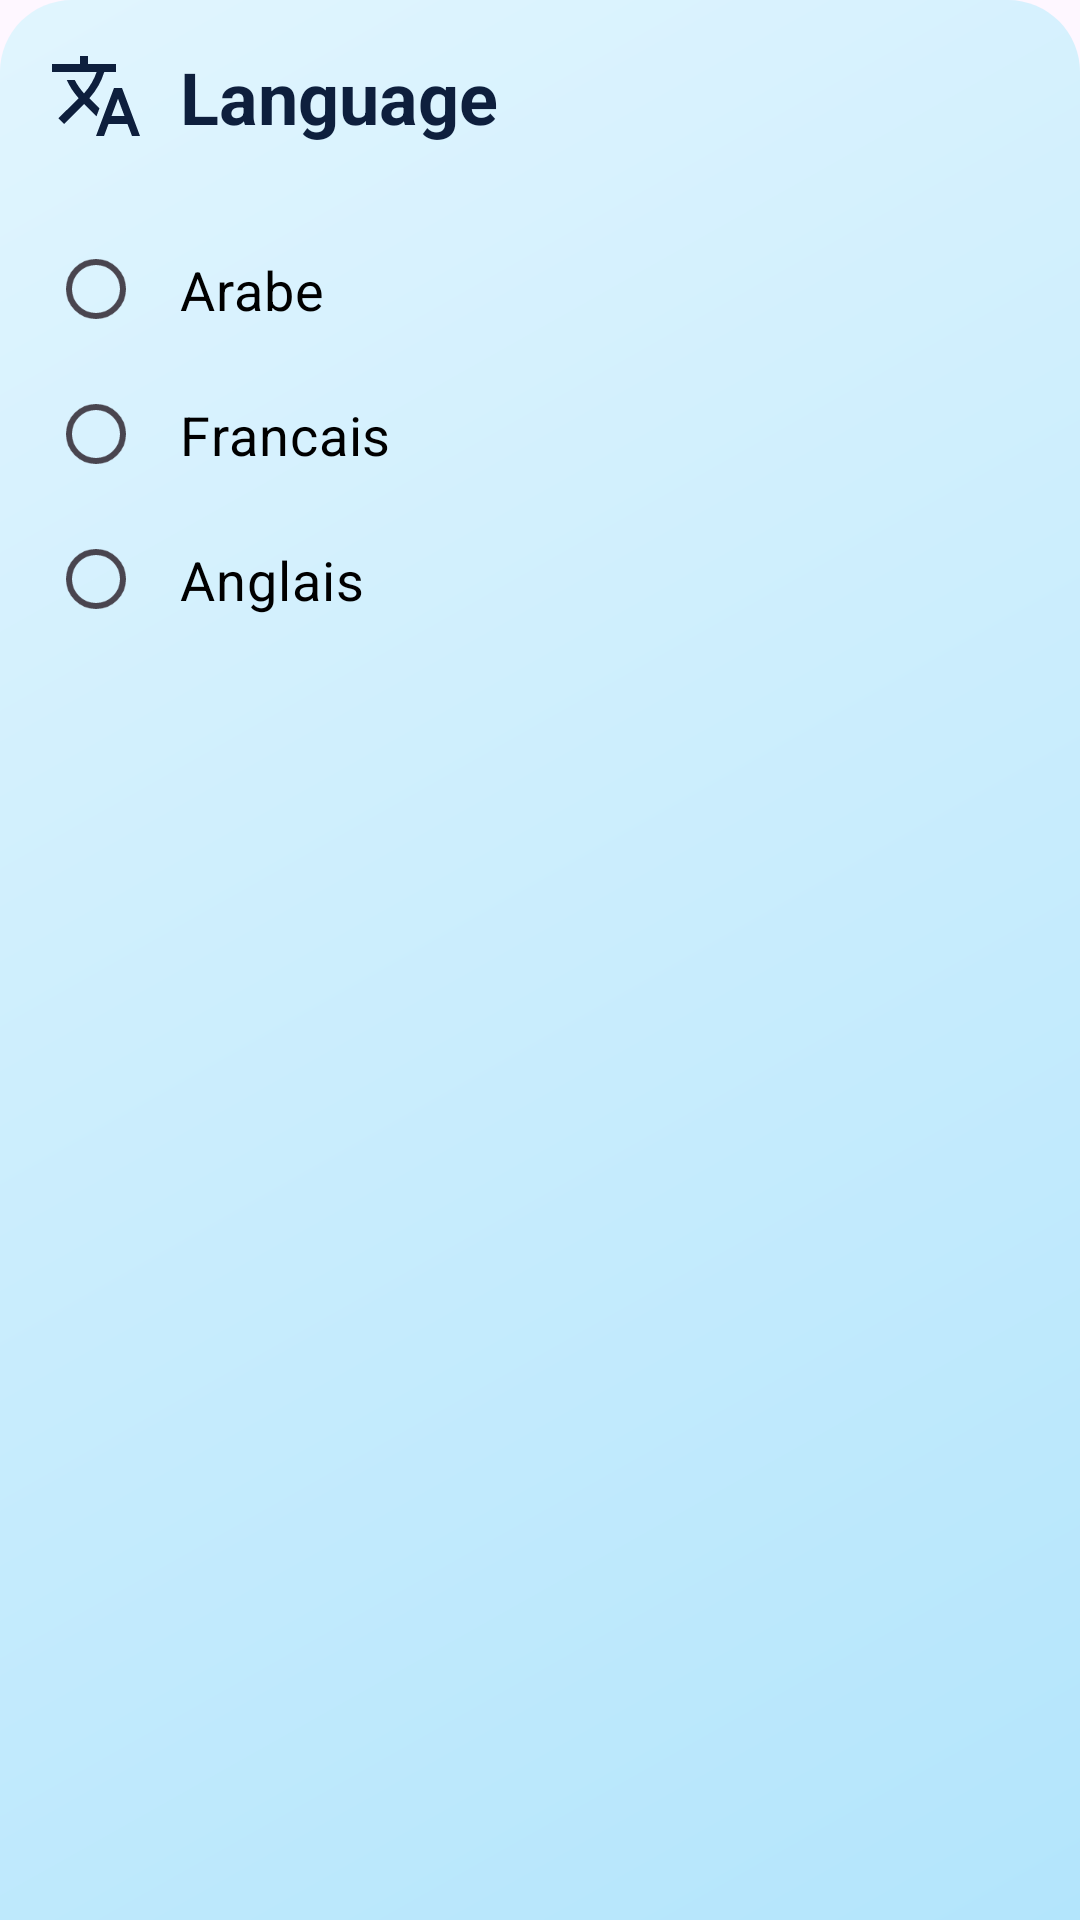

Here is an Android app screen rendered from its layout file. Give the layout XML and the strings, colors and styles it references.
<!-- AndroidManifest.xml: application theme Theme.Waterly -->
<!-- res/layout/bottom_sheet_language.xml -->
<?xml version="1.0" encoding="utf-8"?>
<LinearLayout xmlns:android="http://schemas.android.com/apk/res/android"
    xmlns:app="http://schemas.android.com/apk/res-auto"
    android:layout_width="match_parent"
    android:layout_height="wrap_content"
    android:orientation="vertical"
    android:padding="16dp"
    android:background="@drawable/bg_bottom_sheet_rounded">

    <LinearLayout
        android:layout_width="match_parent"
        android:layout_height="wrap_content"
        android:orientation="horizontal"
        android:gravity="center_vertical"
        android:layout_marginBottom="24dp">

        <ImageView
            android:layout_width="32dp"
            android:layout_height="32dp"
            android:src="@drawable/ic_language"
            android:layout_marginEnd="12dp"
            app:tint="#0E1F3D" />

        <TextView
            android:layout_width="wrap_content"
            android:layout_height="wrap_content"
            android:text="Language"
            android:textSize="24sp"
            android:textColor="#0E1F3D"
            android:textStyle="bold" />
    </LinearLayout>

    <RadioGroup
        android:id="@+id/language_radio_group"
        android:layout_width="match_parent"
        android:layout_height="wrap_content">

        <RadioButton
            android:id="@+id/radio_arabic"
            android:layout_width="match_parent"
            android:layout_height="wrap_content"
            android:text="Arabe"
            android:textSize="18sp"
            android:textColor="#000000"
            android:padding="12dp"
            android:buttonTint="#0E1F3D" />

        <RadioButton
            android:id="@+id/radio_french"
            android:layout_width="match_parent"
            android:layout_height="wrap_content"
            android:text="Francais"
            android:textSize="18sp"
            android:textColor="#000000"
            android:padding="12dp"
            android:buttonTint="#1976D2" />

        <RadioButton
            android:id="@+id/radio_english"
            android:layout_width="match_parent"
            android:layout_height="wrap_content"
            android:text="Anglais"
            android:textSize="18sp"
            android:textColor="#000000"
            android:padding="12dp"
            android:buttonTint="#1976D2" />
    </RadioGroup>

</LinearLayout>
<!-- resources referenced by this layout -->
<resources>
  <!-- drawable bg_bottom_sheet_rounded (drawable) -->
  <?xml version="1.0" encoding="utf-8"?>
  <shape xmlns:android="http://schemas.android.com/apk/res/android">
      <gradient
          android:startColor="#B3E5FC"
          android:endColor="#E1F5FE"
          android:angle="135" />
      <corners
          android:topLeftRadius="24dp"
          android:topRightRadius="24dp" />
  </shape>
  <!-- drawable ic_language (drawable) -->
  <?xml version="1.0" encoding="utf-8"?>
  <vector xmlns:android="http://schemas.android.com/apk/res/android"
      android:width="24dp"
      android:height="24dp"
      android:viewportWidth="24"
      android:viewportHeight="24">
      <path
          android:fillColor="@android:color/white"
          android:pathData="M12.87,15.07l-2.54,-2.51l0.03,-0.03c1.74,-1.94 2.98,-4.17 3.71,-6.53L17,6L17,4h-7L10,2L8,2v2L1,4v1.99h11.17C11.5,7.92 10.44,9.75 9,11.35C8.07,10.32 7.3,9.19 6.69,8h-2c0.73,1.63 1.73,3.17 2.98,4.56l-5.09,5.02L4,19l5,-5l3.11,3.11l0.76,-2.04zM18.5,10h-2L12,22h2l1.12,-3h4.75L21,22h2l-4.5,-12zM15.88,17l1.62,-4.33L19.12,17h-3.24z"/>
  </vector>
  <style name="Theme.Waterly" parent="Theme.Material3.DayNight">
          <item name="colorPrimary">@color/primary_blue</item>
          <item name="colorPrimaryVariant">@color/primary_blue</item>
          <item name="colorOnPrimary">@color/white</item>
          <item name="colorSecondary">@color/primary_blue</item>
          <item name="colorOnSecondary">@color/white</item>
          <item name="colorError">@color/error_red</item>
          <item name="colorOnError">@color/white</item>
          <item name="colorSurface">@color/white</item>
          <item name="colorOnSurface">@color/text_primary</item>
          <item name="android:statusBarColor">@color/white</item>
          <item name="android:navigationBarColor">@color/white</item>
      </style>
  <color name="primary_blue">#4A90E2</color>
  <color name="white">#FFFFFF</color>
  <color name="error_red">#E74C3C</color>
  <color name="text_primary">#333333</color>
</resources>
